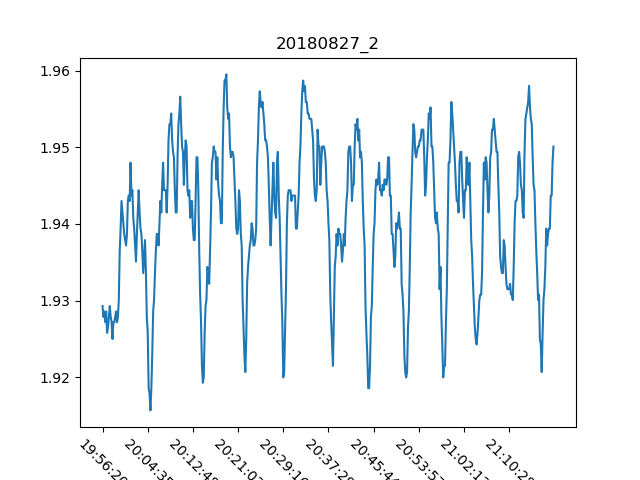

Source data for this figure (header and first rows):
, Date, Time, Proximity Sensor 2
0, 27/08/18, 19:56:20, 1.929
1, 27/08/18, 19:56:30, 1.928
2, 27/08/18, 19:56:40, 1.929
3, 27/08/18, 19:56:50, 1.927
4, 27/08/18, 19:56:59, 1.929
5, 27/08/18, 19:57:09, 1.926
6, 27/08/18, 19:57:19, 1.927
7, 27/08/18, 19:57:29, 1.928
8, 27/08/18, 19:57:39, 1.929
9, 27/08/18, 19:57:49, 1.928
10, 27/08/18, 19:57:58, 1.927
11, 27/08/18, 19:58:08, 1.925
12, 27/08/18, 19:58:18, 1.927
13, 27/08/18, 19:58:28, 1.927
14, 27/08/18, 19:58:38, 1.928
15, 27/08/18, 19:58:48, 1.929
16, 27/08/18, 19:58:58, 1.927
17, 27/08/18, 19:59:08, 1.928
18, 27/08/18, 19:59:18, 1.93
19, 27/08/18, 19:59:28, 1.937
20, 27/08/18, 19:59:38, 1.939
21, 27/08/18, 19:59:48, 1.943
22, 27/08/18, 19:59:58, 1.942
23, 27/08/18, 20:00:07, 1.94
24, 27/08/18, 20:00:18, 1.939
25, 27/08/18, 20:00:27, 1.938
26, 27/08/18, 20:00:37, 1.937
27, 27/08/18, 20:00:47, 1.939
28, 27/08/18, 20:00:57, 1.943
29, 27/08/18, 20:01:07, 1.944
30, 27/08/18, 20:01:17, 1.943
31, 27/08/18, 20:01:26, 1.948
32, 27/08/18, 20:01:37, 1.944
33, 27/08/18, 20:01:46, 1.944
34, 27/08/18, 20:01:57, 1.941
35, 27/08/18, 20:02:06, 1.939
36, 27/08/18, 20:02:16, 1.937
37, 27/08/18, 20:02:26, 1.935
38, 27/08/18, 20:02:36, 1.939
39, 27/08/18, 20:02:46, 1.942
40, 27/08/18, 20:02:56, 1.944
41, 27/08/18, 20:03:06, 1.942
42, 27/08/18, 20:03:16, 1.939
43, 27/08/18, 20:03:25, 1.939
44, 27/08/18, 20:03:35, 1.937
45, 27/08/18, 20:03:45, 1.934
46, 27/08/18, 20:03:55, 1.936
47, 27/08/18, 20:04:05, 1.938
48, 27/08/18, 20:04:15, 1.934
49, 27/08/18, 20:04:25, 1.928
50, 27/08/18, 20:04:35, 1.926
51, 27/08/18, 20:04:45, 1.919
52, 27/08/18, 20:04:55, 1.918
53, 27/08/18, 20:05:04, 1.916
54, 27/08/18, 20:05:14, 1.919
55, 27/08/18, 20:05:24, 1.923
56, 27/08/18, 20:05:34, 1.929
57, 27/08/18, 20:05:44, 1.93
58, 27/08/18, 20:05:53, 1.934
59, 27/08/18, 20:06:03, 1.937
... 440 more rows
